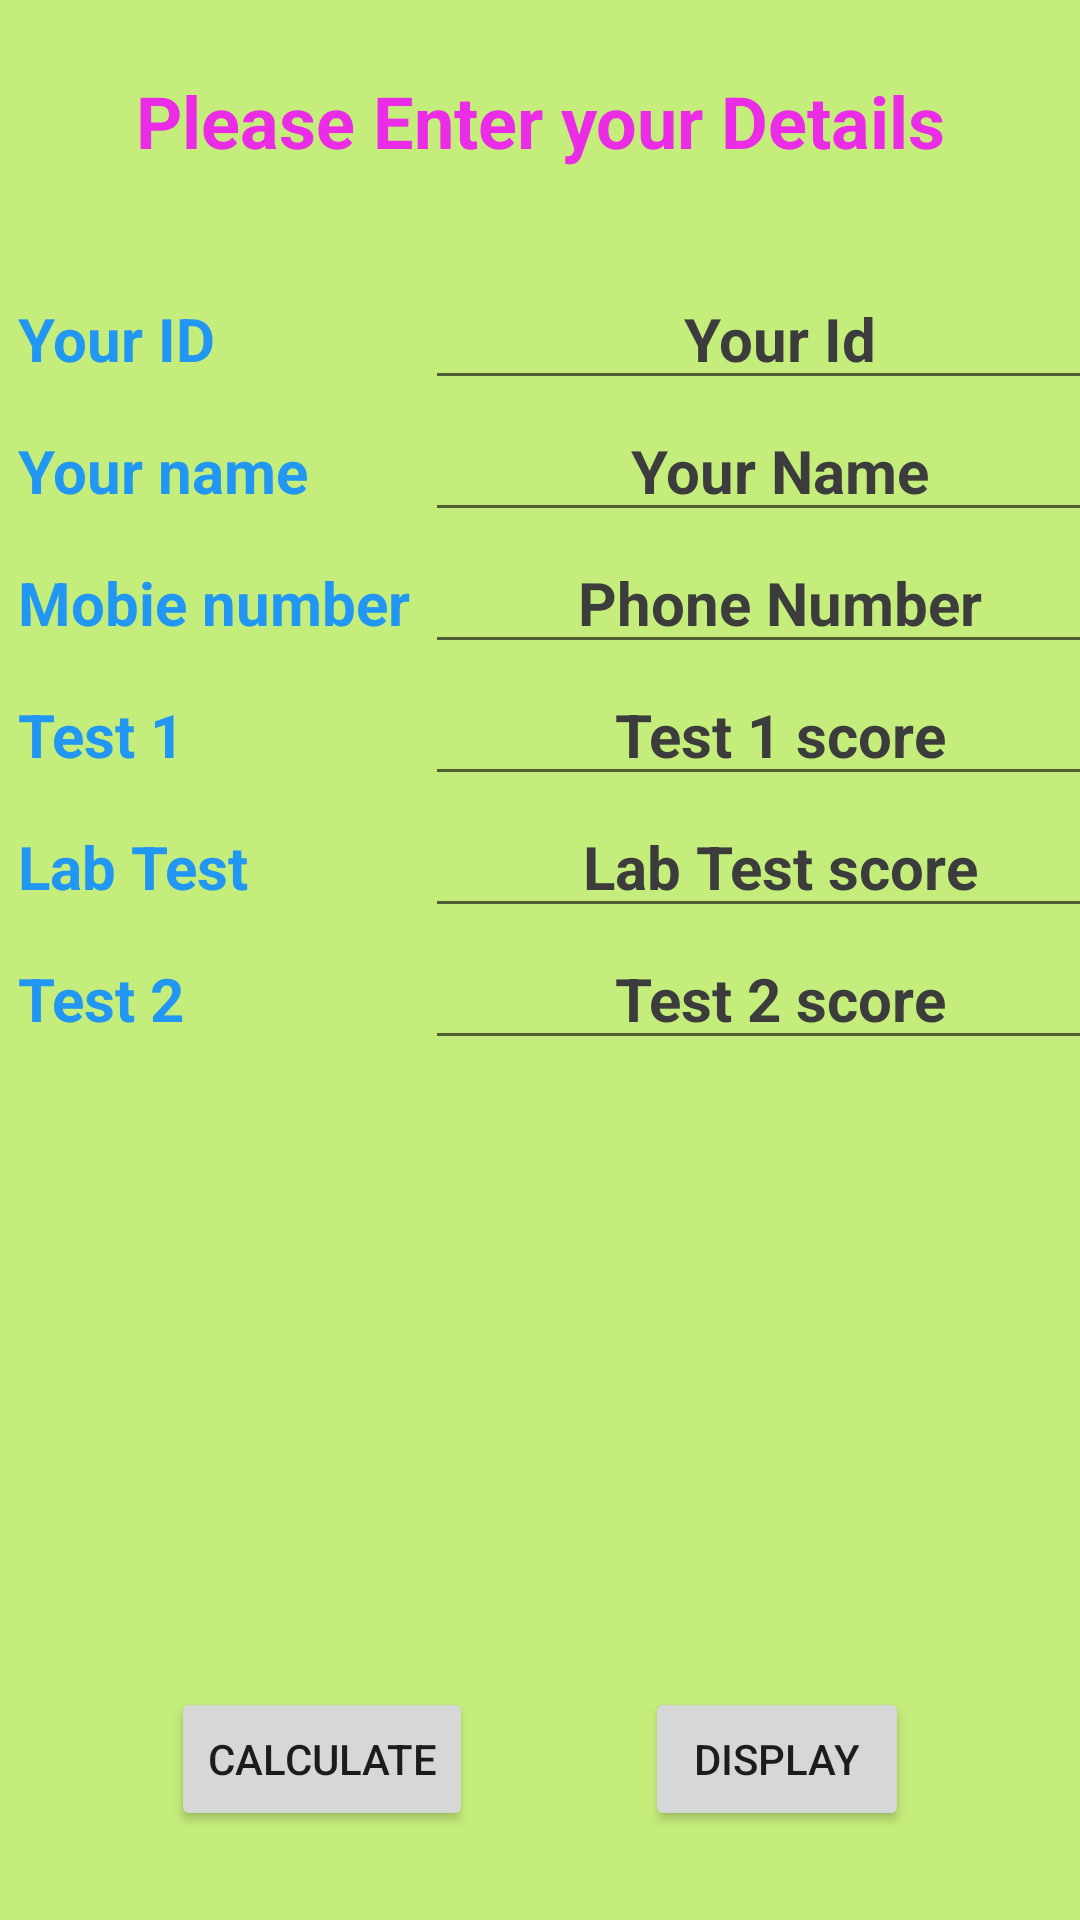

Android layout source for this screen:
<!-- AndroidManifest.xml: application theme Theme.StudentID -->
<!-- res/layout/activity_student_details.xml -->
<?xml version="1.0" encoding="utf-8"?>
<androidx.constraintlayout.widget.ConstraintLayout xmlns:android="http://schemas.android.com/apk/res/android"
    xmlns:app="http://schemas.android.com/apk/res-auto"
    xmlns:tools="http://schemas.android.com/tools"
    android:layout_width="match_parent"
    android:layout_height="match_parent"
    android:background="#C5ED7B"
    tools:context=".StudentDetails">

    <TextView
        android:id="@+id/textView9"
        android:layout_width="0dp"
        android:layout_height="wrap_content"
        android:layout_marginStart="8dp"
        android:layout_marginTop="24dp"
        android:layout_marginEnd="8dp"
        android:text="@string/please_enter_your_details"
        android:textAlignment="center"
        android:textColor="#EA2CE6"
        android:textSize="24sp"
        android:textStyle="bold"
        app:layout_constraintBottom_toTopOf="@+id/tableLayout"
        app:layout_constraintEnd_toEndOf="parent"
        app:layout_constraintHorizontal_bias="0.0"
        app:layout_constraintStart_toStartOf="parent"
        app:layout_constraintTop_toTopOf="parent"
        app:layout_constraintVertical_bias="0.0"
        tools:ignore="TextContrastCheck" />

    <TableLayout
        android:id="@+id/tableLayout"
        android:layout_width="395dp"
        android:layout_height="349dp"
        android:layout_marginStart="24dp"
        android:layout_marginTop="33dp"
        android:layout_marginEnd="8dp"
        app:layout_constraintEnd_toEndOf="parent"
        app:layout_constraintStart_toStartOf="parent"
        app:layout_constraintTop_toBottomOf="@+id/textView9">

        <TableRow
            android:layout_width="match_parent"
            android:layout_height="match_parent">

            <TextView
                android:id="@+id/textView"
                android:layout_width="wrap_content"
                android:layout_height="wrap_content"
                android:layout_marginLeft="10dp"
                android:padding="5dp"
                android:paddingLeft="10dp"
                android:text="@string/your_id"
                android:textColor="#2196F3"
                android:textSize="20sp"
                android:textStyle="bold"
                tools:ignore="TextContrastCheck" />

            <EditText
                android:id="@+id/id"
                android:layout_width="wrap_content"
                android:layout_height="wrap_content"
                android:ems="10"
                android:hint="@string/your_id1"
                android:importantForAutofill="no"
                android:inputType="textPersonName"
                android:textAlignment="center"
                android:textColor="#324ACF"
                android:textColorHint="#3C3C3C"
                android:textSize="20sp"
                android:textStyle="bold"
                tools:ignore="TextContrastCheck" />
        </TableRow>

        <TableRow
            android:layout_width="match_parent"
            android:layout_height="match_parent">

            <TextView
                android:id="@+id/textView2"
                android:layout_width="wrap_content"
                android:layout_height="wrap_content"
                android:layout_marginLeft="10dp"
                android:padding="5dp"
                android:paddingLeft="10dp"
                android:text="@string/your_name"
                android:textColor="#2196F3"
                android:textSize="20sp"
                android:textStyle="bold"
                tools:ignore="TextContrastCheck" />

            <EditText
                android:id="@+id/name"
                android:layout_width="wrap_content"
                android:layout_height="wrap_content"
                android:ems="10"
                android:hint="@string/your_name1"
                android:importantForAutofill="no"
                android:inputType="textPersonName"
                android:textAlignment="center"
                android:textColor="#324ACF"
                android:textColorHint="#3C3C3C"
                android:textSize="20sp"
                android:textStyle="bold"
                tools:ignore="TextContrastCheck" />
        </TableRow>

        <TableRow
            android:layout_width="match_parent"
            android:layout_height="match_parent">

            <TextView
                android:id="@+id/textView3"
                android:layout_width="wrap_content"
                android:layout_height="wrap_content"
                android:layout_marginLeft="10dp"
                android:padding="5dp"
                android:paddingLeft="10dp"
                android:text="@string/mobie_number"
                android:textColor="#2196F3"
                android:textSize="20sp"
                android:textStyle="bold"
                tools:ignore="TextContrastCheck" />

            <EditText
                android:id="@+id/phone"
                android:layout_width="wrap_content"
                android:layout_height="wrap_content"
                android:ems="10"
                android:hint="@string/phone_number1"
                android:importantForAutofill="no"
                android:inputType="phone"
                android:textAlignment="center"
                android:textColor="#324ACF"
                android:textColorHint="#3C3C3C"
                android:textSize="20sp"
                android:textStyle="bold"
                tools:ignore="TextContrastCheck" />
        </TableRow>

        <TableRow
            android:layout_width="match_parent"
            android:layout_height="match_parent">

            <TextView
                android:id="@+id/textView4"
                android:layout_width="wrap_content"
                android:layout_height="wrap_content"
                android:layout_marginLeft="10dp"
                android:padding="5dp"
                android:paddingLeft="10dp"
                android:text="@string/test_1"
                android:textColor="#2196F3"
                android:textSize="20sp"
                android:textStyle="bold"
                tools:ignore="TextContrastCheck" />

            <EditText
                android:id="@+id/test1"
                android:layout_width="wrap_content"
                android:layout_height="wrap_content"
                android:ems="10"
                android:hint="@string/test_1_score"
                android:importantForAutofill="no"
                android:inputType="numberDecimal"
                android:textAlignment="center"
                android:textColor="#324ACF"
                android:textColorHint="#3C3C3C"
                android:textSize="20sp"
                android:textStyle="bold"
                tools:ignore="TextContrastCheck" />
        </TableRow>

        <TableRow
            android:layout_width="match_parent"
            android:layout_height="match_parent">

            <TextView
                android:id="@+id/textView5"
                android:layout_width="wrap_content"
                android:layout_height="wrap_content"
                android:layout_marginLeft="10dp"
                android:padding="5dp"
                android:paddingLeft="10dp"
                android:text="@string/lab_test"
                android:textColor="#2196F3"
                android:textSize="20sp"
                android:textStyle="bold"
                tools:ignore="TextContrastCheck" />

            <EditText
                android:id="@+id/labTest"
                android:layout_width="wrap_content"
                android:layout_height="wrap_content"
                android:ems="10"
                android:hint="@string/lab_test_score"
                android:importantForAutofill="no"
                android:inputType="numberDecimal"
                android:textAlignment="center"
                android:textColor="#324ACF"
                android:textColorHint="#3C3C3C"
                android:textSize="20sp"
                android:textStyle="bold"
                tools:ignore="TextContrastCheck" />
        </TableRow>

        <TableRow
            android:layout_width="match_parent"
            android:layout_height="match_parent">

            <TextView
                android:id="@+id/textView6"
                android:layout_width="wrap_content"
                android:layout_height="wrap_content"
                android:layout_marginLeft="10dp"
                android:padding="5dp"
                android:paddingLeft="10dp"
                android:text="@string/test_2"
                android:textColor="#2196F3"
                android:textSize="20sp"
                android:textStyle="bold"
                tools:ignore="TextContrastCheck" />

            <EditText
                android:id="@+id/test2"
                android:layout_width="wrap_content"
                android:layout_height="wrap_content"
                android:ems="10"
                android:hint="@string/test_2_score"
                android:importantForAutofill="no"
                android:inputType="numberDecimal"
                android:textAlignment="center"
                android:textColor="#324ACF"
                android:textColorHint="#3C3C3C"
                android:textSize="20sp"
                android:textStyle="bold"
                tools:ignore="TextContrastCheck" />
        </TableRow>
    </TableLayout>

    <Button
        android:id="@+id/calculate"
        android:layout_width="wrap_content"
        android:layout_height="wrap_content"
        android:layout_marginTop="124dp"
        android:onClick="CalculateGrade"
        android:text="@string/calculate"
        app:layout_constraintEnd_toStartOf="@+id/display"
        app:layout_constraintHorizontal_bias="0.5"
        app:layout_constraintStart_toStartOf="parent"
        app:layout_constraintTop_toBottomOf="@+id/tableLayout" />

    <Button
        android:id="@+id/display"
        android:layout_width="wrap_content"
        android:layout_height="wrap_content"
        android:onClick="display"
        android:text="@string/display"
        app:layout_constraintEnd_toEndOf="parent"
        app:layout_constraintHorizontal_bias="0.5"
        app:layout_constraintStart_toEndOf="@+id/calculate"
        app:layout_constraintTop_toTopOf="@+id/calculate" />

    <TextView
        android:id="@+id/gradeResult"
        android:layout_width="wrap_content"
        android:layout_height="wrap_content"
        android:layout_marginBottom="68dp"
        android:textColor="#0D4EF4"
        android:textSize="20sp"
        android:textStyle="bold"
        app:layout_constraintBottom_toTopOf="@+id/display"
        app:layout_constraintEnd_toEndOf="parent"
        app:layout_constraintStart_toStartOf="parent" />
</androidx.constraintlayout.widget.ConstraintLayout>
<!-- resources referenced by this layout -->
<resources>
  <string name="calculate">Calculate</string>
  <string name="display">DIsplay</string>
  <string name="lab_test">Lab Test</string>
  <string name="lab_test_score">Lab Test score</string>
  <string name="mobie_number">Mobie number</string>
  <string name="phone_number1">Phone Number</string>
  <string name="please_enter_your_details">Please Enter your Details</string>
  <string name="test_1">Test 1</string>
  <string name="test_1_score">Test 1 score</string>
  <string name="test_2">Test 2</string>
  <string name="test_2_score">Test 2 score</string>
  <string name="your_id">Your ID</string>
  <string name="your_id1">Your Id</string>
  <string name="your_name">Your name</string>
  <string name="your_name1">Your Name</string>
  <style name="Theme.StudentID" parent="Theme.MaterialComponents.DayNight.DarkActionBar">
          
          <item name="colorPrimary">@color/purple_500</item>
          <item name="colorPrimaryVariant">@color/purple_700</item>
          <item name="colorOnPrimary">@color/white</item>
          
          <item name="colorSecondary">@color/teal_200</item>
          <item name="colorSecondaryVariant">@color/teal_700</item>
          <item name="colorOnSecondary">@color/black</item>
          
          <item name="android:statusBarColor" tools:targetApi="l">?attr/colorPrimaryVariant</item>
          
      </style>
  <!-- not gathered from this repository: default colours our renderer supplied (Android Studio template values) -->
  <color name="purple_500">#FF6200EE</color>
  <color name="purple_700">#FF3700B3</color>
  <color name="teal_200">#FF03DAC5</color>
  <color name="teal_700">#FF018786</color>
  <color name="black">#FF000000</color>
  <color name="white">#FFFFFFFF</color>
</resources>
